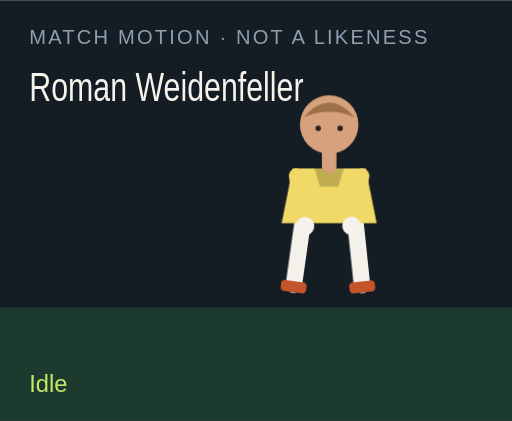
t = 0.00 s
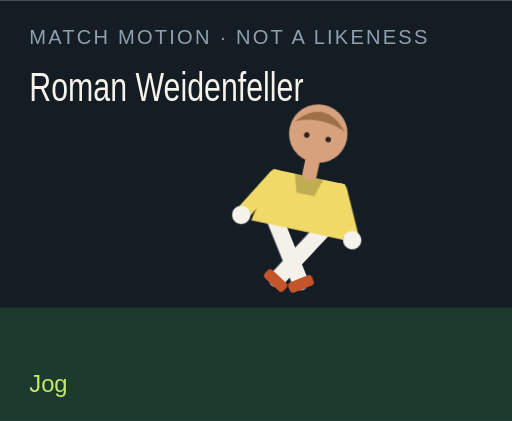
t = 1.50 s
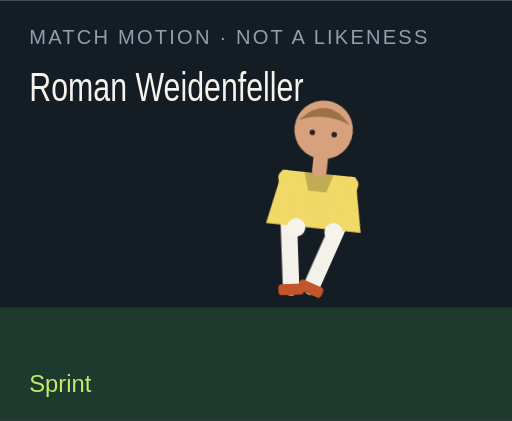
t = 3.00 s
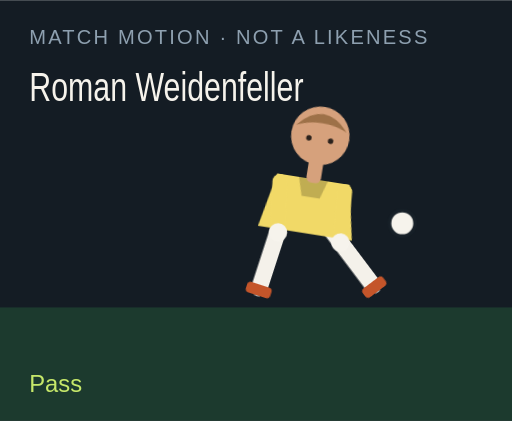
t = 4.50 s
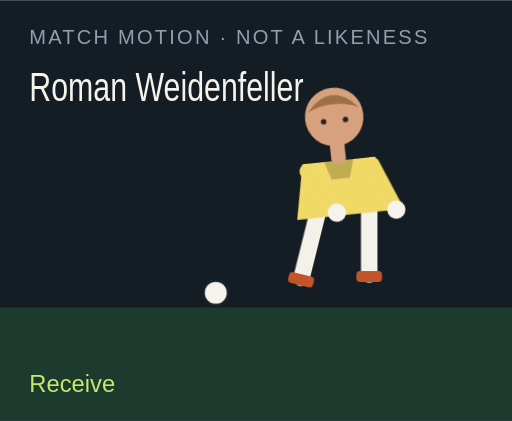
t = 6.00 s
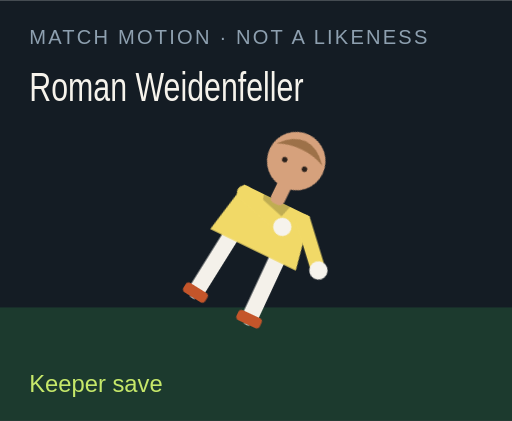
t = 7.50 s

The animated SVG that drew these frames (rendered in a browser with its animation timeline set to each time). Animation: 18 CSS @keyframes rules; one cycle of 9.00 s, repeats indefinitely.

<?xml version="1.0" encoding="UTF-8"?>
<svg xmlns="http://www.w3.org/2000/svg" viewBox="0 0 280 230" role="img">
  <style>@media (prefers-reduced-motion: reduce){animate,animateTransform{display:none}}</style>
  <rect width="280" height="230" fill="#141c24"/>
  <rect y="168" width="280" height="62" fill="#1c3a2e"/>
  <text x="16" y="24" fill="#8ea0b0" font-family="Arial,sans-serif" font-size="11" letter-spacing="1.2">MATCH MOTION · NOT A LIKENESS</text>
  <text x="16" y="55" fill="#f6f3ec" font-family="Impact,sans-serif" font-size="22" textLength="150" lengthAdjust="spacingAndGlyphs">Roman Weidenfeller</text>
  <circle r="7" fill="#f6f3ec" stroke="#172028" stroke-width="2" id="motion-36788" cx="150" cy="160" opacity="0">
    
    
    
  </circle>
  <g transform="translate(132 40)">
    <g id="motion-36810" transform="rotate(0 48 90)">
      
      <g id="motion-36812" transform="translate(0 0)">
        
        <g transform="translate(34 78)"><g id="motion-36814" transform="rotate(8)"><path d="M0 0 V38" stroke="#f4f1ea" stroke-width="9" stroke-linecap="round"/><rect x="-7" y="36" width="14" height="6" rx="2" fill="#c4552a"/></g></g>
        <g transform="translate(62 78)"><g id="motion-36816" transform="rotate(-6)"><path d="M0 0 V38" stroke="#f4f1ea" stroke-width="9" stroke-linecap="round"/><rect x="-7" y="36" width="14" height="6" rx="2" fill="#c4552a"/></g></g>
        <path d="M28 52 h40 l6 30 H22 Z" fill="#f1d967"/>
        <path d="M40 52 h16 l-3 10 H43 Z" fill="#000" opacity=".2"/>
        <g transform="translate(30 56)"><g id="motion-36818" transform="rotate(-10)"><path d="M0 0 V28" stroke="#f1d967" stroke-width="8" stroke-linecap="round"/><circle cx="0" cy="28" r="5" fill="#f6f3ec"/></g></g>
        <g transform="translate(66 56)"><g id="motion-36820" transform="rotate(12)"><path d="M0 0 V28" stroke="#f1d967" stroke-width="8" stroke-linecap="round"/><circle cx="0" cy="28" r="5" fill="#f6f3ec"/></g></g>
        <rect x="44" y="40" width="8" height="14" rx="3" fill="#d6a17c"/>
        <circle cx="48" cy="28" r="16" fill="#d6a17c"/>
        <path d="M34 24 Q48 8 62 24 Q48 18 34 24" fill="#9d7148"/>
        <circle cx="42" cy="30" r="1.5" fill="#2a211c"/><circle cx="54" cy="30" r="1.5" fill="#2a211c"/>
      </g>
    </g>
  </g>
  <text x="16" y="214" fill="#c6e86a" font-family="Arial,sans-serif" font-size="13" opacity="1" id="motion-36792">Idle</text><text x="16" y="214" fill="#c6e86a" font-family="Arial,sans-serif" font-size="13" opacity="0" id="motion-36794">Jog</text><text x="16" y="214" fill="#c6e86a" font-family="Arial,sans-serif" font-size="13" opacity="0" id="motion-36796">Sprint</text><text x="16" y="214" fill="#c6e86a" font-family="Arial,sans-serif" font-size="13" opacity="0" id="motion-36798">Dribble</text><text x="16" y="214" fill="#c6e86a" font-family="Arial,sans-serif" font-size="13" opacity="0" id="motion-36800">Pass</text><text x="16" y="214" fill="#c6e86a" font-family="Arial,sans-serif" font-size="13" opacity="0" id="motion-36802">Shoot</text><text x="16" y="214" fill="#c6e86a" font-family="Arial,sans-serif" font-size="13" opacity="0" id="motion-36804">Receive</text><text x="16" y="214" fill="#c6e86a" font-family="Arial,sans-serif" font-size="13" opacity="0" id="motion-36806">Keeper save</text><text x="16" y="214" fill="#c6e86a" font-family="Arial,sans-serif" font-size="13" opacity="0" id="motion-36808">Gloves up</text>
<style>@keyframes track-36789{0%{cx:150px}11.1%{cx:156px}22.2%{cx:164px}33.300000000000004%{cx:142px}44.4%{cx:190px}55.60000000000001%{cx:250px}66.7%{cx:118px}77.8%{cx:150px}88.9%{cx:150px}100%{cx:150px}}@keyframes track-36790{0%{cy:160px}11.1%{cy:158px}22.2%{cy:154px}33.300000000000004%{cy:156px}44.4%{cy:148px}55.60000000000001%{cy:96px}66.7%{cy:160px}77.8%{cy:160px}88.9%{cy:160px}100%{cy:160px}}@keyframes track-36791{0%{opacity:0}11.1%{opacity:0}22.2%{opacity:0}33.300000000000004%{opacity:1}44.4%{opacity:1}55.60000000000001%{opacity:1}66.7%{opacity:1}77.8%{opacity:0}88.9%{opacity:0}100%{opacity:0}}@keyframes track-36793{0%{opacity:1}11.1%{opacity:0}22.2%{opacity:0}33.300000000000004%{opacity:0}44.4%{opacity:0}55.60000000000001%{opacity:0}66.7%{opacity:0}77.8%{opacity:0}88.9%{opacity:0}100%{opacity:1}}@keyframes track-36795{0%{opacity:0}11.1%{opacity:1}22.2%{opacity:0}33.300000000000004%{opacity:0}44.4%{opacity:0}55.60000000000001%{opacity:0}66.7%{opacity:0}77.8%{opacity:0}88.9%{opacity:0}100%{opacity:0}}@keyframes track-36797{0%{opacity:0}11.1%{opacity:0}22.2%{opacity:1}33.300000000000004%{opacity:0}44.4%{opacity:0}55.60000000000001%{opacity:0}66.7%{opacity:0}77.8%{opacity:0}88.9%{opacity:0}100%{opacity:0}}@keyframes track-36799{0%{opacity:0}11.1%{opacity:0}22.2%{opacity:0}33.300000000000004%{opacity:1}44.4%{opacity:0}55.60000000000001%{opacity:0}66.7%{opacity:0}77.8%{opacity:0}88.9%{opacity:0}100%{opacity:0}}@keyframes track-36801{0%{opacity:0}11.1%{opacity:0}22.2%{opacity:0}33.300000000000004%{opacity:0}44.4%{opacity:1}55.60000000000001%{opacity:0}66.7%{opacity:0}77.8%{opacity:0}88.9%{opacity:0}100%{opacity:0}}@keyframes track-36803{0%{opacity:0}11.1%{opacity:0}22.2%{opacity:0}33.300000000000004%{opacity:0}44.4%{opacity:0}55.60000000000001%{opacity:1}66.7%{opacity:0}77.8%{opacity:0}88.9%{opacity:0}100%{opacity:0}}@keyframes track-36805{0%{opacity:0}11.1%{opacity:0}22.2%{opacity:0}33.300000000000004%{opacity:0}44.4%{opacity:0}55.60000000000001%{opacity:0}66.7%{opacity:1}77.8%{opacity:0}88.9%{opacity:0}100%{opacity:0}}@keyframes track-36807{0%{opacity:0}11.1%{opacity:0}22.2%{opacity:0}33.300000000000004%{opacity:0}44.4%{opacity:0}55.60000000000001%{opacity:0}66.7%{opacity:0}77.8%{opacity:1}88.9%{opacity:0}100%{opacity:0}}@keyframes track-36809{0%{opacity:0}11.1%{opacity:0}22.2%{opacity:0}33.300000000000004%{opacity:0}44.4%{opacity:0}55.60000000000001%{opacity:0}66.7%{opacity:0}77.8%{opacity:0}88.9%{opacity:1}100%{opacity:0}}@keyframes track-36811{0%{transform:rotate(0deg)}11.1%{transform:rotate(8deg)}22.2%{transform:rotate(16deg)}33.300000000000004%{transform:rotate(6deg)}44.4%{transform:rotate(4deg)}55.60000000000001%{transform:rotate(14deg)}66.7%{transform:rotate(-6deg)}77.8%{transform:rotate(52deg)}88.9%{transform:rotate(0deg)}100%{transform:rotate(0deg)}}@keyframes track-36813{0%{transform:translate(0px,0px)}11.1%{transform:translate(0px,-3px)}22.2%{transform:translate(0px,-6px)}33.300000000000004%{transform:translate(0px,-2px)}44.4%{transform:translate(0px,2px)}55.60000000000001%{transform:translate(0px,-4px)}66.7%{transform:translate(0px,1px)}77.8%{transform:translate(0px,16px)}88.9%{transform:translate(0px,-12px)}100%{transform:translate(0px,0px)}}@keyframes track-36815{0%{transform:rotate(8deg)}11.1%{transform:rotate(-26deg)}22.2%{transform:rotate(-42deg)}33.300000000000004%{transform:rotate(-8deg)}44.4%{transform:rotate(6deg)}55.60000000000001%{transform:rotate(12deg)}66.7%{transform:rotate(20deg)}77.8%{transform:rotate(18deg)}88.9%{transform:rotate(-6deg)}100%{transform:rotate(8deg)}}@keyframes track-36817{0%{transform:rotate(-6deg)}11.1%{transform:rotate(24deg)}22.2%{transform:rotate(38deg)}33.300000000000004%{transform:rotate(18deg)}44.4%{transform:rotate(-38deg)}55.60000000000001%{transform:rotate(-54deg)}66.7%{transform:rotate(6deg)}77.8%{transform:rotate(-8deg)}88.9%{transform:rotate(6deg)}100%{transform:rotate(-6deg)}}@keyframes track-36819{0%{transform:rotate(-10deg)}11.1%{transform:rotate(24deg)}22.2%{transform:rotate(36deg)}33.300000000000004%{transform:rotate(-18deg)}44.4%{transform:rotate(10deg)}55.60000000000001%{transform:rotate(-24deg)}66.7%{transform:rotate(-30deg)}77.8%{transform:rotate(-70deg)}88.9%{transform:rotate(-78deg)}100%{transform:rotate(-10deg)}}@keyframes track-36821{0%{transform:rotate(12deg)}11.1%{transform:rotate(-20deg)}22.2%{transform:rotate(-32deg)}33.300000000000004%{transform:rotate(14deg)}44.4%{transform:rotate(-26deg)}55.60000000000001%{transform:rotate(18deg)}66.7%{transform:rotate(-22deg)}77.8%{transform:rotate(-8deg)}88.9%{transform:rotate(-78deg)}100%{transform:rotate(12deg)}}@media(prefers-reduced-motion:no-preference){#motion-36788{animation:track-36789 9s linear infinite both,track-36790 9s linear infinite both,track-36791 9s steps(1,end) infinite both}#motion-36792{animation:track-36793 9s steps(1,end) infinite both}#motion-36794{animation:track-36795 9s steps(1,end) infinite both}#motion-36796{animation:track-36797 9s steps(1,end) infinite both}#motion-36798{animation:track-36799 9s steps(1,end) infinite both}#motion-36800{animation:track-36801 9s steps(1,end) infinite both}#motion-36802{animation:track-36803 9s steps(1,end) infinite both}#motion-36804{animation:track-36805 9s steps(1,end) infinite both}#motion-36806{animation:track-36807 9s steps(1,end) infinite both}#motion-36808{animation:track-36809 9s steps(1,end) infinite both}#motion-36810{animation:track-36811 9s linear infinite both}#motion-36812{animation:track-36813 9s linear infinite both}#motion-36814{animation:track-36815 9s linear infinite both}#motion-36816{animation:track-36817 9s linear infinite both}#motion-36818{animation:track-36819 9s linear infinite both}#motion-36820{animation:track-36821 9s linear infinite both}}</style></svg>
